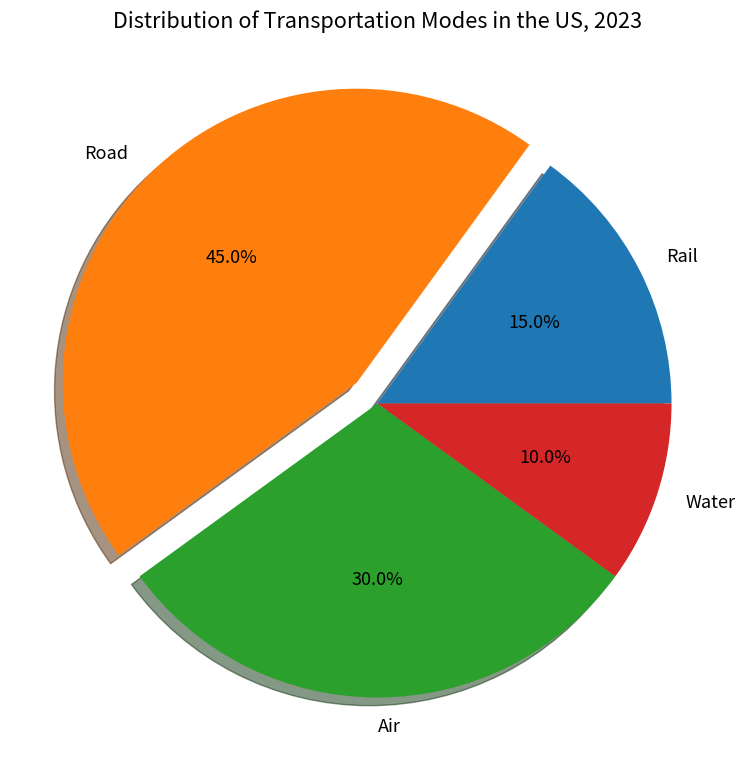

Generate this figure with matplotlib: (Note: this script raises an exception after producing the figure.)

import matplotlib.pyplot as plt
import matplotlib as mpl

# Create figure
fig = plt.figure(figsize=(8, 8))

# Pie chart
labels = ['Rail','Road','Air','Water']
sizes = [15, 45, 30, 10]
explode = [0, 0.1, 0, 0]

mpl.rcParams['font.size'] = 13.0

plt.pie(sizes, labels=labels, explode=explode, shadow=True, autopct='%1.1f%%')
plt.title('Distribution of Transportation Modes in the US, 2023')
plt.tight_layout()
plt.savefig('pie chart/png/525.png')

plt.clf()
